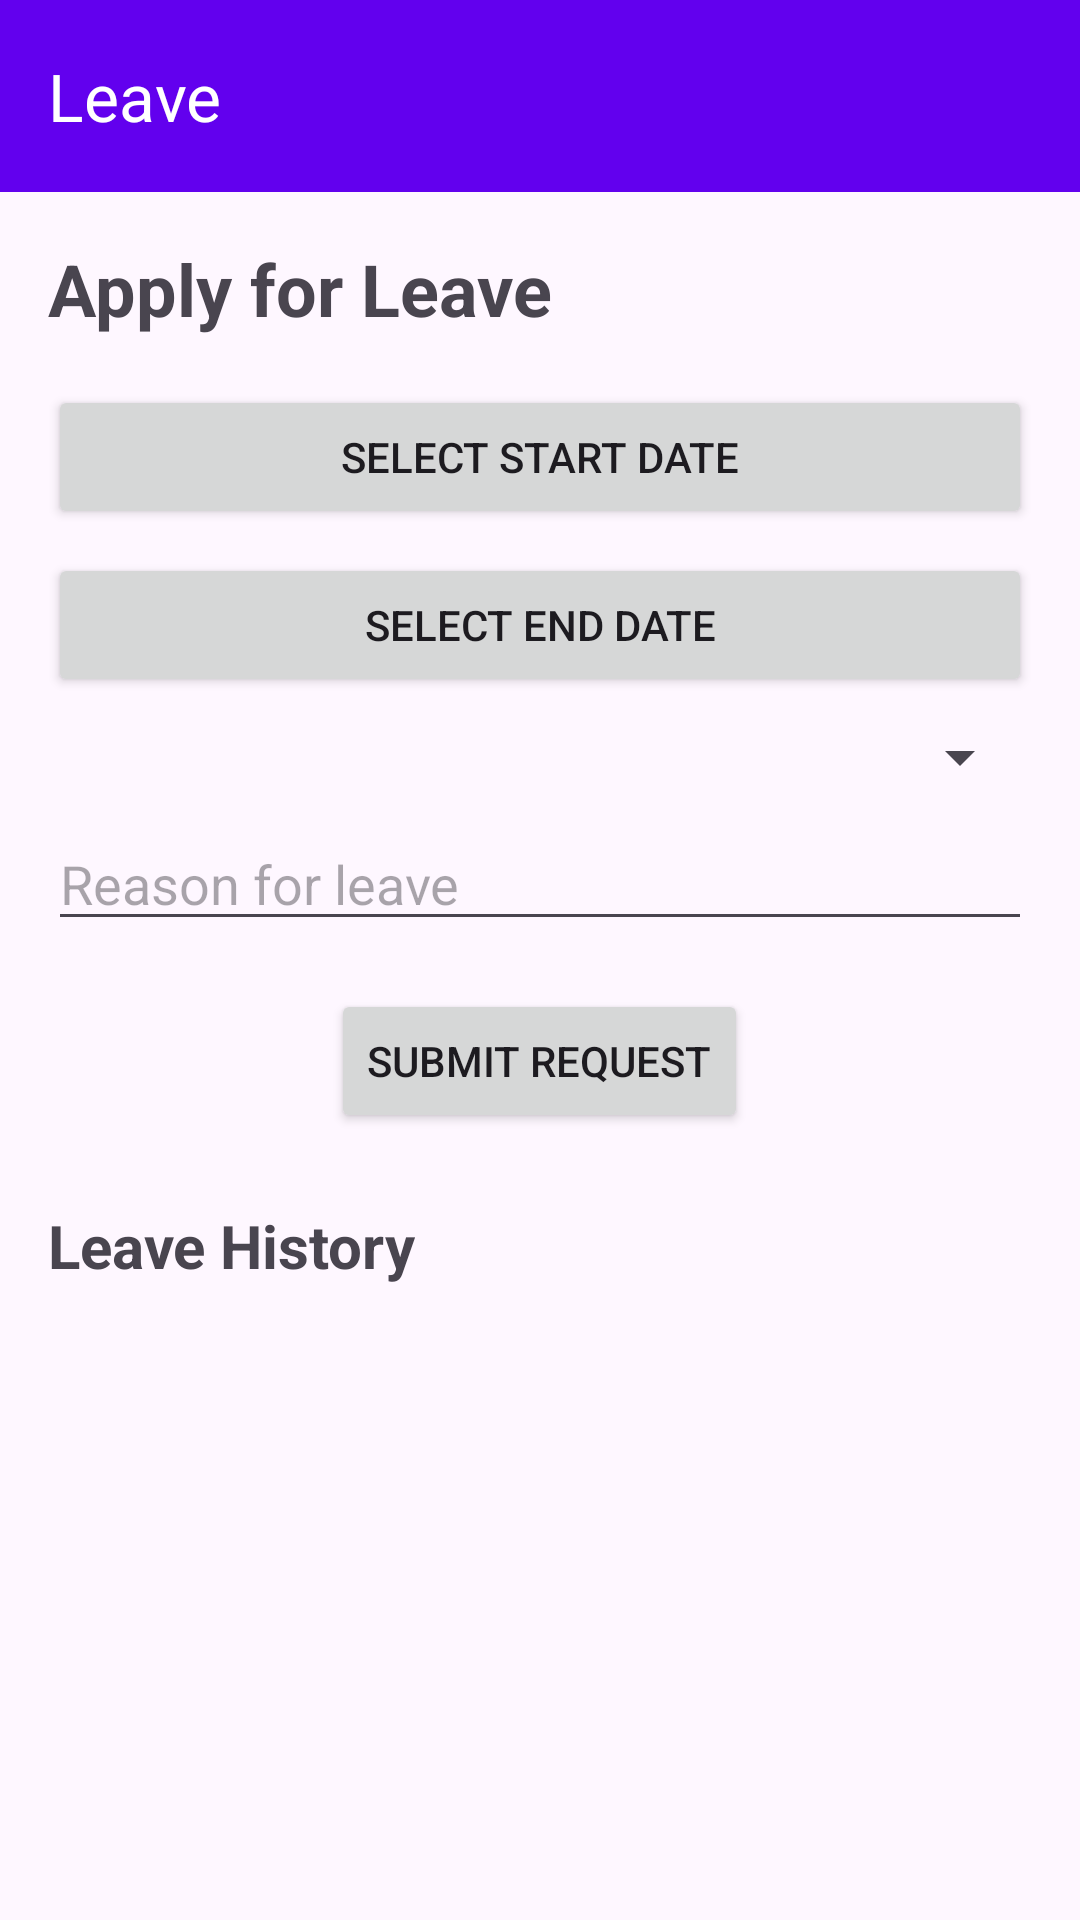

Write the Android layout XML for this screen, with the resource values it uses.
<!-- AndroidManifest.xml: application theme Theme.HRM -->
<!-- res/layout/activity_leave.xml -->
<?xml version="1.0" encoding="utf-8"?>
<LinearLayout xmlns:android="http://schemas.android.com/apk/res/android"
    xmlns:app="http://schemas.android.com/apk/res-auto"
    xmlns:tools="http://schemas.android.com/tools"
    android:layout_width="match_parent"
    android:layout_height="match_parent"
    android:orientation="vertical"
    tools:context=".LeaveActivity">

    <com.google.android.material.appbar.AppBarLayout
        android:layout_width="match_parent"
        android:layout_height="wrap_content">

        <androidx.appcompat.widget.Toolbar
            android:id="@+id/toolbar"
            android:layout_width="match_parent"
            android:layout_height="?attr/actionBarSize"
            android:background="?attr/colorPrimary"
            app:title="Leave"
            app:titleTextColor="@android:color/white" />

    </com.google.android.material.appbar.AppBarLayout>

    <ScrollView
        android:layout_width="match_parent"
        android:layout_height="match_parent">

        <LinearLayout
            android:layout_width="match_parent"
            android:layout_height="wrap_content"
            android:orientation="vertical"
            android:padding="16dp">

            <TextView
                android:layout_width="wrap_content"
                android:layout_height="wrap_content"
                android:text="Apply for Leave"
                android:textSize="24sp"
                android:textStyle="bold" />

            <Button
                android:id="@+id/startDateButton"
                android:layout_width="match_parent"
                android:layout_height="wrap_content"
                android:layout_marginTop="16dp"
                android:text="Select Start Date" />

            <Button
                android:id="@+id/endDateButton"
                android:layout_width="match_parent"
                android:layout_height="wrap_content"
                android:layout_marginTop="8dp"
                android:text="Select End Date" />

            <Spinner
                android:id="@+id/leaveTypeSpinner"
                android:layout_width="match_parent"
                android:layout_height="wrap_content"
                android:layout_marginTop="8dp" />

            <EditText
                android:id="@+id/reasonEditText"
                android:layout_width="match_parent"
                android:layout_height="wrap_content"
                android:layout_marginTop="8dp"
                android:hint="Reason for leave" />

            <Button
                android:id="@+id/submitLeaveButton"
                android:layout_width="wrap_content"
                android:layout_height="wrap_content"
                android:layout_gravity="center_horizontal"
                android:layout_marginTop="16dp"
                android:text="Submit Request" />

            <TextView
                android:layout_width="wrap_content"
                android:layout_height="wrap_content"
                android:layout_marginTop="24dp"
                android:text="Leave History"
                android:textSize="20sp"
                android:textStyle="bold" />

            <androidx.recyclerview.widget.RecyclerView
                android:id="@+id/leaveHistoryRecyclerView"
                android:layout_width="match_parent"
                android:layout_height="wrap_content" />

        </LinearLayout>

    </ScrollView>

</LinearLayout>
<!-- resources referenced by this layout -->
<resources>
  <style name="Theme.HRM" parent="Base.Theme.HRM" />
  <style name="Base.Theme.HRM" parent="Theme.Material3.DayNight.NoActionBar">
          
          <item name="colorPrimary">@color/my_light_primary</item>
      </style>
  <color name="my_light_primary">#FF6200EE</color>
</resources>
